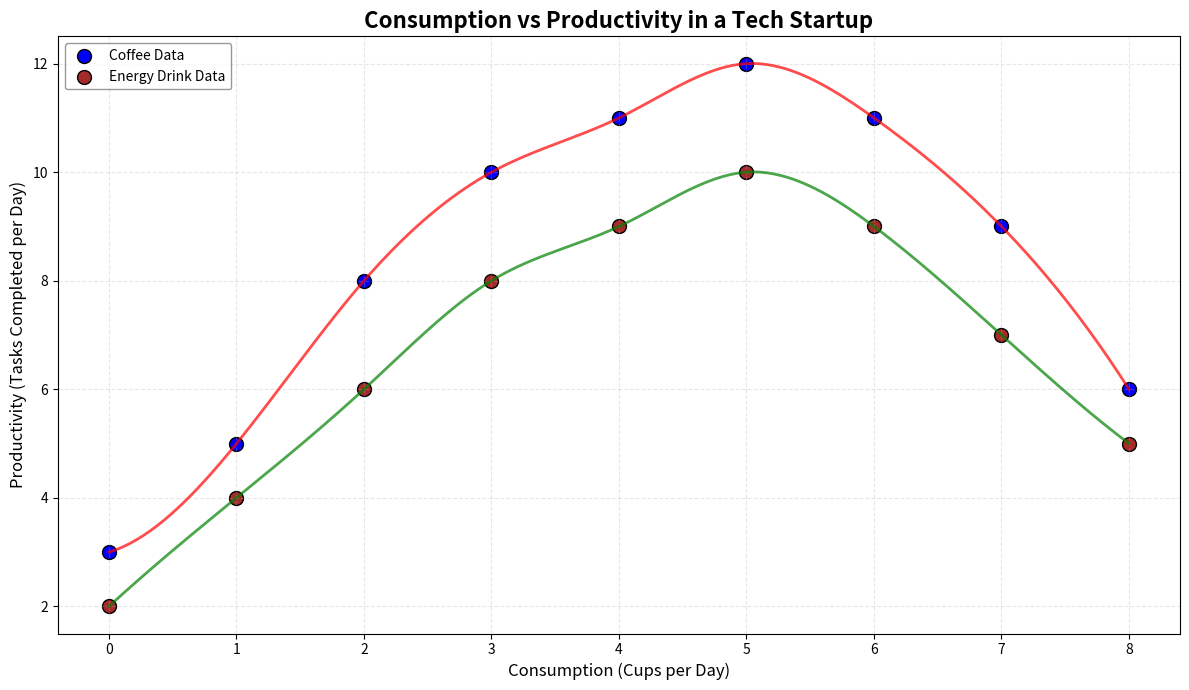

The matplotlib source for this figure:
import numpy as np
import matplotlib.pyplot as plt
from scipy.interpolate import make_interp_spline

coffee_consumption = np.array([0, 1, 2, 3, 4, 5, 6, 7, 8])
energy_drink_consumption = np.array([0, 1, 2, 3, 4, 5, 6, 7, 8])

productivity_coffee = np.array([3, 5, 8, 10, 11, 12, 11, 9, 6])
productivity_energy_drink = np.array([2, 4, 6, 8, 9, 10, 9, 7, 5])

coffee_spline = make_interp_spline(coffee_consumption, productivity_coffee)
energy_drink_spline = make_interp_spline(energy_drink_consumption, productivity_energy_drink)

consumption_new = np.linspace(0, 8, 300)
productivity_coffee_smooth = coffee_spline(consumption_new)
productivity_energy_smooth = energy_drink_spline(consumption_new)

plt.figure(figsize=(12, 7))

plt.scatter(coffee_consumption, productivity_coffee, color='blue', label='Coffee Data', s=100, edgecolor='black')
plt.plot(consumption_new, productivity_coffee_smooth, color='red', linestyle='-', linewidth=2, alpha=0.7)

plt.scatter(energy_drink_consumption, productivity_energy_drink, color='brown', label='Energy Drink Data', s=100, edgecolor='black')
plt.plot(consumption_new, productivity_energy_smooth, color='green', linestyle='-', linewidth=2, alpha=0.7)

plt.title('Consumption vs Productivity in a Tech Startup', fontsize=16, fontweight='bold')
plt.xlabel('Consumption (Cups per Day)', fontsize=12)
plt.ylabel('Productivity (Tasks Completed per Day)', fontsize=12)

plt.xticks(np.arange(0, 9, step=1))
plt.yticks(np.arange(2, 14, step=2))
plt.grid(alpha=0.3, linestyle='--')

plt.legend(fontsize=10, loc='upper left', edgecolor='gray')

plt.tight_layout()
plt.show()
